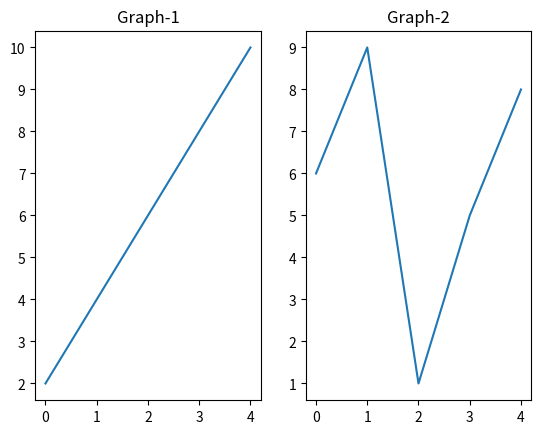

Python code for this plot:
# `title()` function can be used to add a title to each plot

import matplotlib.pyplot as plt

y = [2, 4, 6, 8, 10]
plt.subplot(1, 2, 1)
plt.plot(y)
plt.title("Graph-1")

y = [6, 9, 1, 5, 8]
plt.subplot(1, 2, 2)
plt.plot(y)
plt.title("Graph-2")

plt.savefig("04_title.png")
